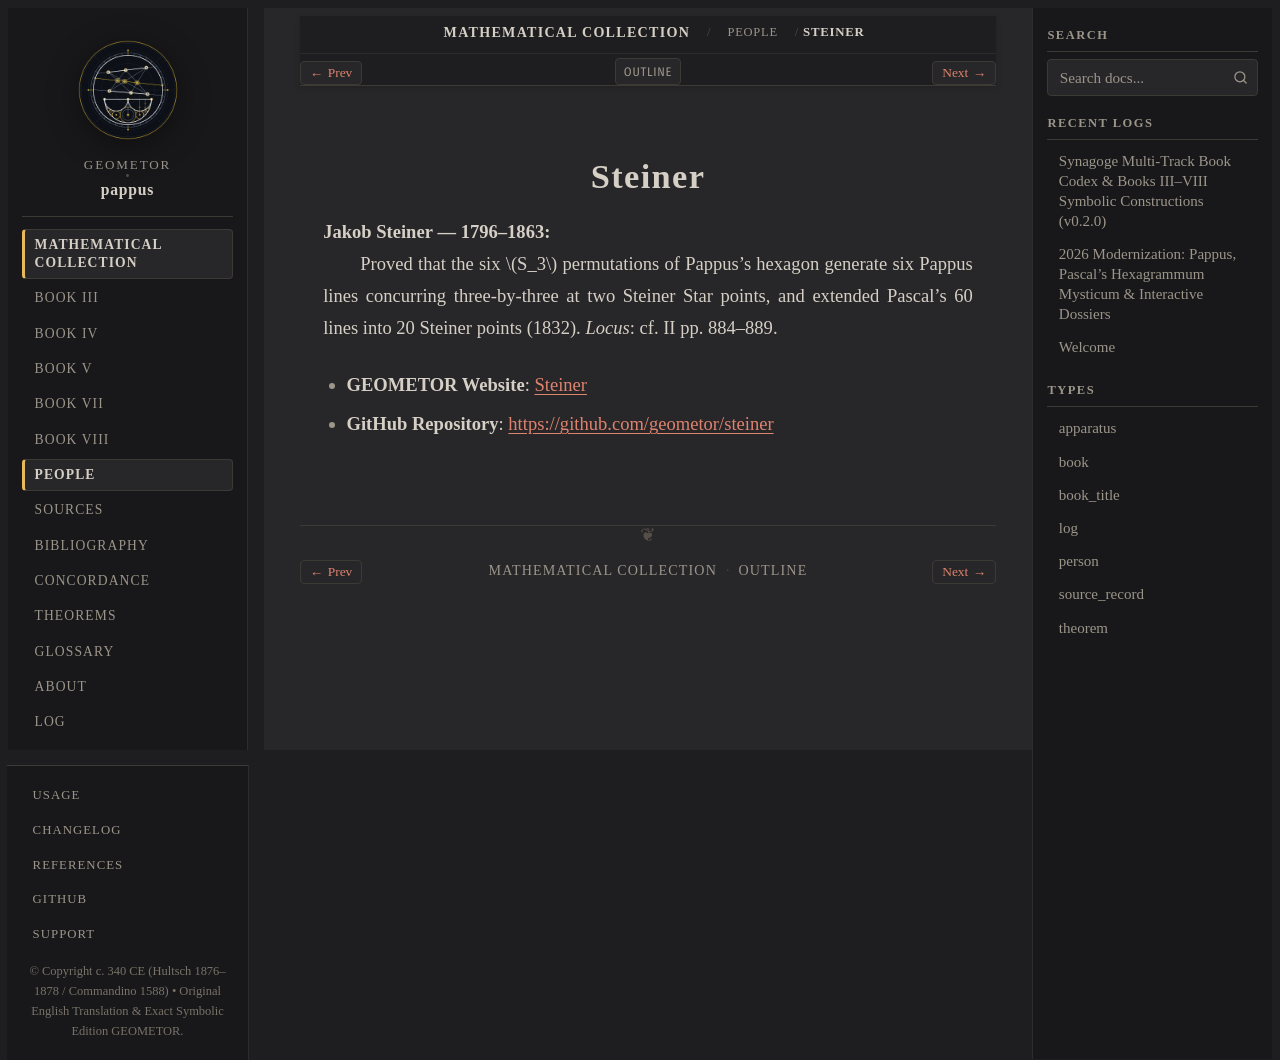

repository: geometor/pappus · page: synagoge/people/steiner.html · generator: sphinx

:type: person
:layout: book
:site_url: https://geometor.github.io/steiner/
:github_url: https://github.com/geometor/steiner
:excerpt: Jakob Steiner — 1796–1863

.. _person-steiner:

Steiner
=======

**Jakob Steiner** — 1796–1863
  Proved that the six :math:`S_3` permutations of Pappus's hexagon generate six Pappus lines concurring three-by-three at two Steiner Star points, and extended Pascal's 60 lines into 20 Steiner points (1832).
  *Locus*: cf. II pp. 884–889.

* **GEOMETOR Website**: `Steiner <https://geometor.github.io/steiner/>`_
* **GitHub Repository**: `https://github.com/geometor/steiner <https://github.com/geometor/steiner>`_
